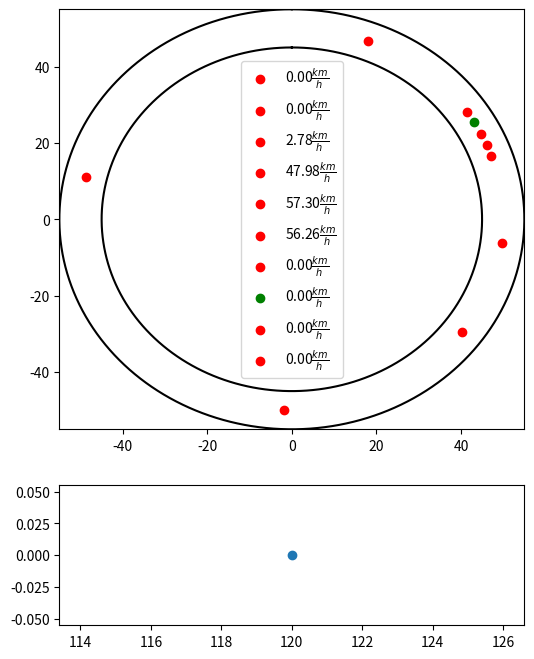

Python code for this plot: (Note: this script raises an exception after producing the figure.)
import numpy as np
import matplotlib.pyplot as plt
import os
from abc import ABC, abstractmethod


class Simulation():
    def __init__(self, aceleration_model=None):
        self.tor = Tor(aceleration_model=aceleration_model)
        # self.tor.pop_last_car()

    def update_one_step(self):
        self.tor.update_one_step()

    def simulate_n_steps(self, n, how_often_take_snapshot=2,
                         directory='../data', first_snap=120,
                         **kwargs):

        for step in range(n):
            self.tor.update_one_step()
            if step-first_snap>=0:
                if step % how_often_take_snapshot == 0:
                    name = 'step{:03.0f}.png'.format(step)
                    filepath = os.path.join(os.getcwd(), directory, name)
                    self.tor.save_picture(filepath,step, **kwargs)
                    # self.tor.show_tor(step,**kwargs)
                    # print('ud')

class Tor():

    def __init__(self, how_many_cars=10, desirable_distance_factor=1.0, aceleration_model=None):
        self.step_list = []
        self.velocity_list = []
        self.distance_between_cars = (2 * np.pi) / how_many_cars

        self.radius = Car.radius
        self.plot_params = {"x_limit": Car.radius * 1.1,
                            'figsize': 8}
        self.desirable_distance = self.distance_between_cars * desirable_distance_factor
        self.max_speed = 1.5*0.1 #TODO zmienic to jako 1.5 * predkosc poczatkowa
        self.car_list = self.init_cars(how_many_cars, max_speed=self.max_speed, aceleration_model=aceleration_model)

        self.chosen_car = 7
    def show_tor(self,step,**kwargs):
        fig, ax = self.draw_tor(step,**kwargs)
        fig.show()
        plt.close()

    def draw_tor(self, step, plot_road=False):
        x_limit = self.plot_params['x_limit']
        figsize = self.plot_params['figsize']
        fig, (ax1,ax2) = plt.subplots(2, 1, figsize=(figsize*3/4, figsize), gridspec_kw = {'height_ratios':[3, 1]})
        for car_index,car  in enumerate(self.car_list):
            c='r' if car_index != self.chosen_car else 'g'
            ax1.scatter(car.get_position_x(), car.get_position_y(),
                       label=str("{:2.2f}".format(car.angle_velocity*100*3.6))+
                        r'$\frac{km}{h}$',
                        c=c)
        ax1.legend()
        ax1.set(xlim=[-x_limit, x_limit])
        ax1.set(ylim=[-x_limit, x_limit])
        self.step_list.append(step)
        self.velocity_list.append(self.car_list[self.chosen_car].angle_velocity*100*3.6)
        ax2.scatter(self.step_list, self.velocity_list)

        if plot_road:
            self.plot_road(ax1)
        return fig, ax1

    def init_cars(self, how_many_cars, max_speed, aceleration_model):
        car_list = []
        for car_index in range(how_many_cars):
            angle = car_index * self.distance_between_cars
            if aceleration_model == "binary":
                car_list.append(Car_binary_aceleration(angle=angle, max_speed=max_speed))
            elif aceleration_model == 'linear':
                car_list.append(Car_linear_aceleration(angle=angle, max_speed=max_speed))
            elif aceleration_model == 'function_in_velocity':
                car_list.append(Car_function_in_velocity_aceleration(angle=angle, max_speed=max_speed))
            else:
                raise Exception("Wrong aceleration model")
        return car_list

    def update_one_step(self):
        for car_index, car in enumerate(self.car_list):
            car.update_aceleration(self.next_car(car_index), self.desirable_distance)
            car.update_velocity()
        for car in self.car_list:
            car.move()

    def save_picture(self, name,step, **kwargs):
        fig, ax = self.draw_tor(step,**kwargs)
        fig.savefig(name)
        plt.close()

    def plot_road(self, ax, interior_radius_coeficient=.9, exterior_radius_coeficient=1.1):
        fi = np.linspace(0, 2 * np.pi, 200)
        for r in [interior_radius_coeficient, exterior_radius_coeficient]:
            r *= self.radius
            x = r * np.sin(fi)
            y = r * np.cos(fi)
            ax.plot(x, y, color='black')

    def pop_last_car(self):
        self.car_list.pop()

    def next_car(self, car_index):
        return self.car_list[(car_index + 1) % len(self.car_list)]


class Car(ABC):
    radius = 50.0

    def __init__(self, angle, max_speed, velocity=0.1, aceleration=0.0):
        self.position_angle = angle
        self.angle_velocity = velocity
        self.aceleration = aceleration
        self.normalize_angle()
        self.max_speed = max_speed

    def get_position_angle(self):
        return self.position_angle

    def get_position_x(self):
        return self.radius * np.sin(self.position_angle)

    def get_position_y(self):
        return self.radius * np.cos(self.position_angle)

    def move(self):
        self.position_angle += self.angle_velocity
        self.normalize_angle()

    def normalize_angle(self):
        self.position_angle = self.position_angle % (2 * np.pi)

    def calculate_distance(self, other):
        d1 = abs(self.get_position_angle() - other.get_position_angle())
        d2 = 2 * np.pi - d1
        return min(d1, d2)

    @abstractmethod
    def update_aceleration(self, other, desirable_distance):
        raise NotImplementedError("Please Implement this method")

    def update_velocity(self):
        self.angle_velocity += self.aceleration
        if self.angle_velocity < 0.0:
            self.angle_velocity = 0.0
            self.aceleration = 0.0

class Car_binary_aceleration(Car):

    def update_aceleration(self, other, desirable_distance):
        assert isinstance(other, Car)
        distance = self.calculate_distance(other)

        if desirable_distance < distance:
            if self.angle_velocity > self.max_speed:
                self.aceleration = 0
                return
            self.accelerate()
        elif 0.5 * desirable_distance > distance:
            self.slow_down_fast()
        else:
            self.slow_down()


    def accelerate(self, aceleration_speed=0.0075):
        self.aceleration = aceleration_speed + 0.01 * np.random.normal() * aceleration_speed

    def slow_down(self, aceleration_speed=0.0075):
        self.aceleration = -(aceleration_speed + 0.01 * np.random.normal() * aceleration_speed)

    def slow_down_fast(self,aceleration_speed=0.045):
        self.aceleration = -aceleration_speed


class Car_linear_aceleration(Car):

    def update_aceleration(self, other, desirable_distance):
        assert isinstance(other, Car)
        distance = self.calculate_distance(other)

        if desirable_distance < distance:
            if self.angle_velocity > self.max_speed:
                self.aceleration = 0
                return
            self.accelerate(distance,desirable_distance)
        elif 0.5 * desirable_distance > distance:
            self.slow_down_fast()
        else:
            self.slow_down(distance,desirable_distance)

    def accelerate(self,distance,desirable_distance, aceleration_speed=2*0.0075):
        if distance > 2 * desirable_distance:
            self.aceleration = aceleration_speed
        else:
            self.aceleration = aceleration_speed * (distance-desirable_distance) / desirable_distance + 0.01 * np.random.normal() * aceleration_speed

    def slow_down(self,distance,desirable_distance, aceleration_speed=4*0.0075):
        self.aceleration = aceleration_speed * (distance-desirable_distance) / desirable_distance + 0.01 * np.random.normal() * aceleration_speed

    def slow_down_fast(self,aceleration_speed=0.045):
        self.aceleration = -aceleration_speed


class Car_function_in_velocity_aceleration(Car):

    def update_aceleration(self, other, redundant_argument):
        assert isinstance(other, Car)
        distance = self.calculate_distance(other)
        desirable_distance = self.get_desirable_distance()

        if desirable_distance < distance:
            if self.angle_velocity > self.max_speed:
                self.aceleration = 0
                return
            self.accelerate(distance, desirable_distance)
        elif 0.5 * desirable_distance > distance:
            self.slow_down_fast()
        else:
            self.slow_down(distance, desirable_distance)

        if self.dont_accelerate(other):
            self.aceleration = max(self.aceleration, 0)

    def dont_accelerate(self, other):
        if self.angle_velocity < other.angle_velocity / 2:
            return True
        return False

    def get_desirable_distance(self):
        return (self.angle_velocity ** 2 / (2 * 0.045) + self.angle_velocity / 2) * 2

    def accelerate(self, distance, desirable_distance, aceleration_speed=2 * 0.0075):
        if distance > 2 * desirable_distance:
            self.aceleration = aceleration_speed
        else:
            self.aceleration = aceleration_speed * (
                        distance - desirable_distance) / desirable_distance + 0.1 * np.random.normal() * aceleration_speed

    def slow_down(self, distance, desirable_distance, aceleration_speed=2 * 0.0075):
        self.aceleration = aceleration_speed * (
                    distance - desirable_distance) / desirable_distance + 0.1 * np.random.normal() * aceleration_speed

    def slow_down_fast(self, aceleration_speed=0.045):
        self.aceleration = -aceleration_speed


if __name__ == '__main__':
    plt.interactive(True)
    S = Simulation(aceleration_model='linear')
    S.simulate_n_steps(500, plot_road=True)
